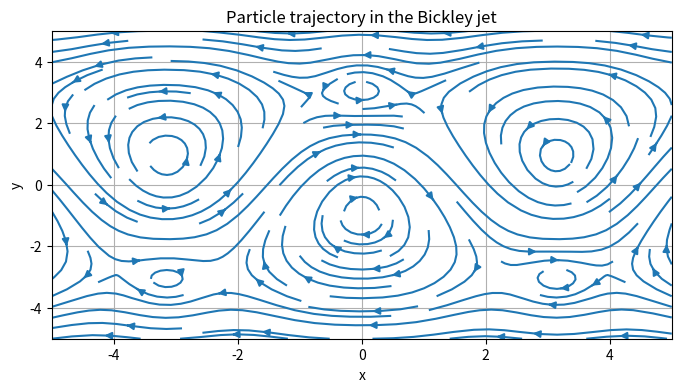
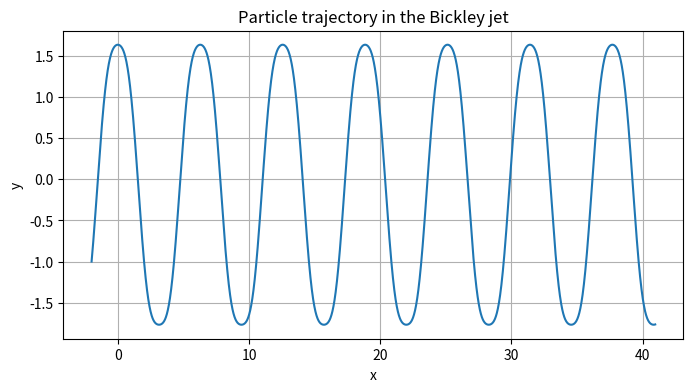

The matplotlib source for these figures, in order:
import numpy as np
from scipy.integrate import solve_ivp


# A flow should have as inputs the starting coordinates (in some space) and parameters
# As output the right hand side of the flow equations
# E.g. hamiltonian flow

def samelson_flow(t, z, params):
    """
    Calculate flow function for Samelson's model of the Bjerknes jet.

    Parameters
    ----------
    state : array-like
        State variables [u, v, T] where u is zonal velocity, 
        v is meridional velocity, T is temperature
    t : float
        Time (may be unused depending on model)
    params : dict
        Model parameters including:
        - beta: Coriolis parameter gradient
        - gamma: Thermal damping coefficient
        - Q: Heat forcing
        - mu: Friction coefficient
    
    Returns
    ----------
    derivatives : array-like
        Time derivatives [du/dt, dv/dt, dT/dt]
    """

    A0 = params.get('A0', 1.0)
    C = params.get('C', 0.25)
    L = params.get('L', 2)

    h = params.get('h', 0)
    wf = params.get('wf', 1)

    x, y = z

    A = A0 + h*np.cos(wf*t)

    B = (y - A*np.cos(x))/ (L * np.sqrt(1+(A*np.sin(x))**2))
    phi = -np.tanh(B) + C*y

    phi_x = ((A*np.sin(x)* L*np.sqrt(1+(A*np.sin(x))**2) - (((y - A*np.cos(x))*L*((A**2)*np.sin(2*x))) / (2* np.sqrt(1+(A*np.sin(x))**2))) ) / ((1+(A*np.sin(x))**2)*(L**2)))  *  ((np.tanh(B))**2 - 1)
    phi_y = C - (1 - (np.tanh(B))**2)*(1/(L * np.sqrt(1+(A*np.sin(x))**2)))
    
    return [-phi_y, phi_x]

def solve_rhs_ivp(rhs, t_span, z0):

    sol = solve_ivp(
        rhs,
        t_span=t_span,
        y0=z0,
        method="Radau",
        rtol=1e-9,
        atol=1e-12
    )

    return sol.y


samelsons_pars = {
    "A0": 1.064,
    "C": 0.2,
    "L": 1.8,
    "h": 0*0.004,
    "wf": 0.058,
}


if __name__ == "__main__":
    import matplotlib.pyplot as plt

    # Test plot to see if the map is correct
    # it is :,)
    X, Y = np.meshgrid(np.linspace(-5, 5, 150), np.linspace(-5, 5, 150))
    U, V = samelson_flow(t=0, z=(X, Y), params=samelsons_pars)

    plt.figure(figsize=(8,4))
    plt.streamplot(x=X, y=Y, u=U, v=V)
    plt.xlabel("x")
    plt.ylabel("y")
    plt.title("Particle trajectory in the Bickley jet")
    plt.grid(True)
    plt.show()


    # Test for the solution finding and display
    # It works
    hs = np.linspace(0.001, 0.1, 10)
    wfs = np.linspace(0.056, 0.062, 10)

    rhs = lambda t, z: samelson_flow(t, z, samelsons_pars)

    z0 = [-2, -1]

    sol = solve_ivp(
        rhs,
        t_span=(0, 200),
        y0=z0,
        method="Radau",
        rtol=1e-9,
        atol=1e-12
    )
    
    x = sol.y[0]
    y = sol.y[1]

    plt.figure(figsize=(8,4))
    plt.plot(x, y)
    plt.xlabel("x")
    plt.ylabel("y")
    plt.title("Particle trajectory in the Bickley jet")
    plt.grid(True)
    plt.show()
    
